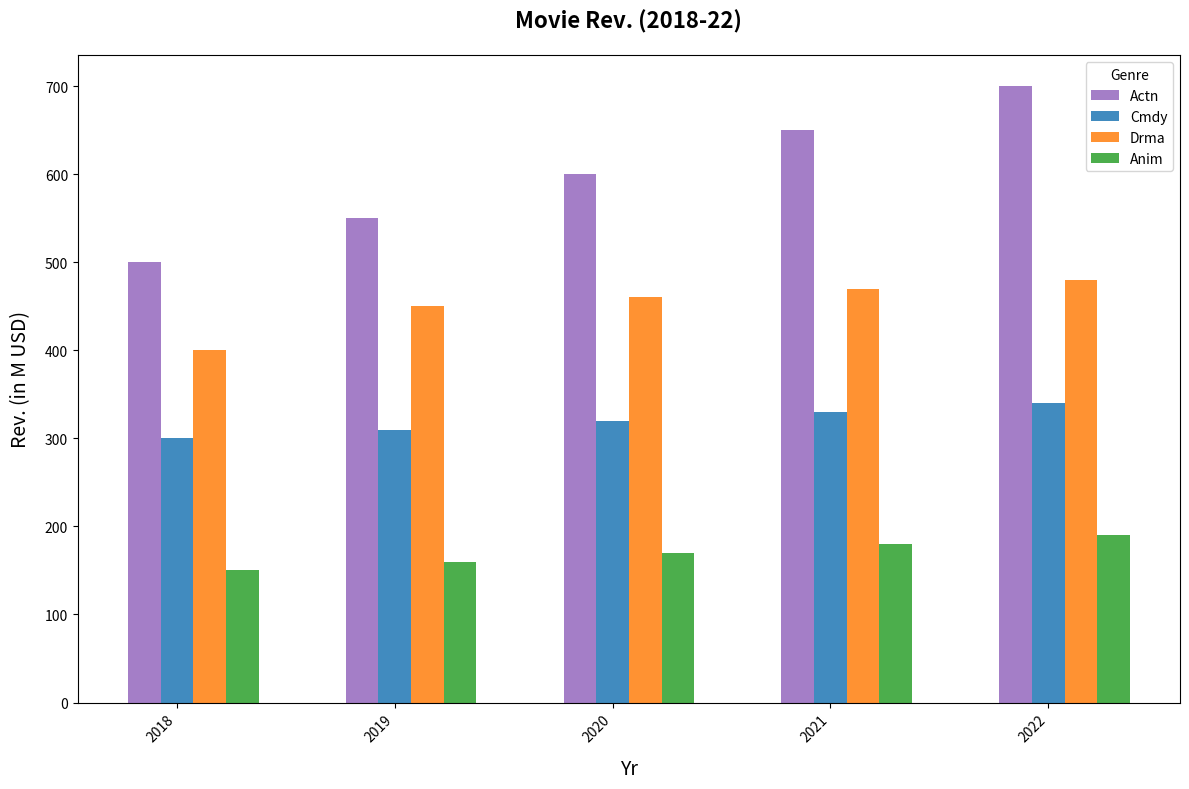

Python code for this plot:
import matplotlib.pyplot as plt
import numpy as np

years = np.arange(2018, 2023)
action = np.array([500, 550, 600, 650, 700])
comedy = np.array([300, 310, 320, 330, 340])
drama = np.array([400, 450, 460, 470, 480])
animation = np.array([150, 160, 170, 180, 190])

# Original colors: ['#1f77b4', '#ff7f0e', '#2ca02c', '#9467bd']
colors = ['#9467bd', '#1f77b4', '#ff7f0e', '#2ca02c']  # Shuffled colors

fig, ax = plt.subplots(figsize=(12, 8))

bar_width = 0.15
x_indices = np.arange(len(years))

ax.bar(x_indices - bar_width, action, width=bar_width, color=colors[0], alpha=0.85, label='Actn')
ax.bar(x_indices, comedy, width=bar_width, color=colors[1], alpha=0.85, label='Cmdy')
ax.bar(x_indices + bar_width, drama, width=bar_width, color=colors[2], alpha=0.85, label='Drma')
ax.bar(x_indices + 2*bar_width, animation, width=bar_width, color=colors[3], alpha=0.85, label='Anim')

ax.set_title('Movie Rev. (2018-22)', fontsize=16, fontweight='bold', pad=20)
ax.set_xlabel('Yr', fontsize=14, labelpad=10)
ax.set_ylabel('Rev. (in M USD)', fontsize=14, labelpad=10)

ax.set_xticks(x_indices)
ax.set_xticklabels(years, rotation=45, ha='right')
ax.legend(title="Genre")

plt.tight_layout()
plt.show()
